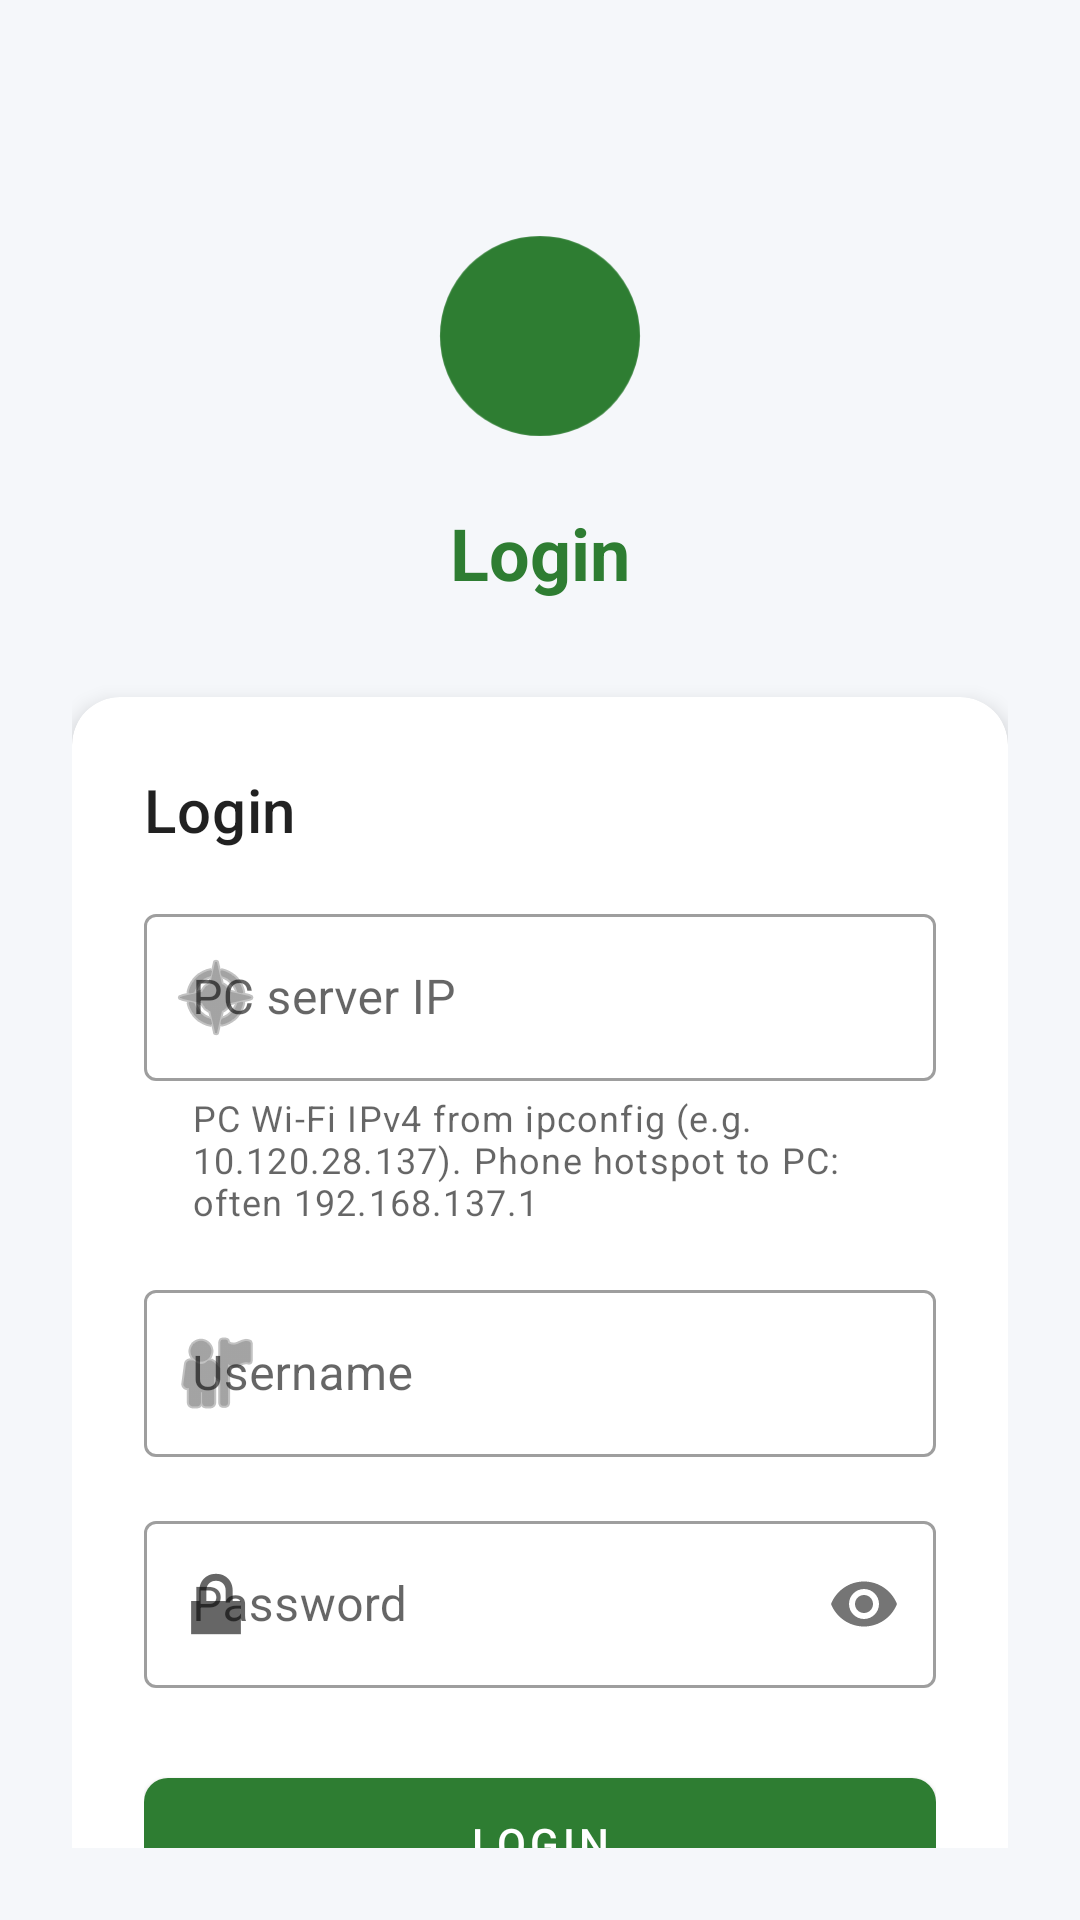

The Android layout XML behind this screen, and the referenced resources:
<!-- AndroidManifest.xml: application theme Theme.RuralHealthSync -->
<!-- res/layout/activity_login.xml -->
<?xml version="1.0" encoding="utf-8"?>
<androidx.constraintlayout.widget.ConstraintLayout xmlns:android="http://schemas.android.com/apk/res/android"
    xmlns:app="http://schemas.android.com/apk/res-auto"
    xmlns:tools="http://schemas.android.com/tools"
    android:layout_width="match_parent"
    android:layout_height="match_parent"
    android:background="#F5F7FA"
    android:padding="24dp"
    tools:context=".ui.LoginActivity">

    <ImageView
        android:id="@+id/logoImage"
        android:layout_width="80dp"
        android:layout_height="80dp"
        android:layout_marginTop="48dp"
        android:src="@drawable/ic_launcher"
        app:layout_constraintEnd_toEndOf="parent"
        app:layout_constraintStart_toStartOf="parent"
        app:layout_constraintTop_toTopOf="parent"
        app:tint="@color/primary" />

    <TextView
        android:id="@+id/appTitleText"
        android:layout_width="wrap_content"
        android:layout_height="wrap_content"
        android:layout_marginTop="16dp"
        android:text="@string/login_title"
        android:textAppearance="@style/TextAppearance.MaterialComponents.Headline5"
        android:textColor="@color/primary"
        android:textStyle="bold"
        app:layout_constraintEnd_toEndOf="parent"
        app:layout_constraintStart_toStartOf="parent"
        app:layout_constraintTop_toBottomOf="@id/logoImage" />

    <com.google.android.material.card.MaterialCardView
        android:layout_width="0dp"
        android:layout_height="wrap_content"
        android:layout_marginTop="32dp"
        app:cardCornerRadius="16dp"
        app:cardElevation="4dp"
        app:layout_constraintEnd_toEndOf="parent"
        app:layout_constraintStart_toStartOf="parent"
        app:layout_constraintTop_toBottomOf="@id/appTitleText">

        <LinearLayout
            android:layout_width="match_parent"
            android:layout_height="wrap_content"
            android:orientation="vertical"
            android:padding="24dp">

            <TextView
                android:id="@+id/authTitleText"
                android:layout_width="match_parent"
                android:layout_height="wrap_content"
                android:text="Login"
                android:textAppearance="@style/TextAppearance.MaterialComponents.Headline6" />

            <com.google.android.material.textfield.TextInputLayout
                android:id="@+id/serverUrlLayout"
                style="@style/Widget.MaterialComponents.TextInputLayout.OutlinedBox"
                android:layout_width="match_parent"
                android:layout_height="wrap_content"
                android:layout_marginTop="16dp"
                android:hint="PC server IP"
                app:helperText="PC Wi‑Fi IPv4 from ipconfig (e.g. 10.120.28.137). Phone hotspot to PC: often 192.168.137.1"
                app:startIconDrawable="@android:drawable/ic_menu_compass">

                <com.google.android.material.textfield.TextInputEditText
                    android:id="@+id/serverUrlInput"
                    android:layout_width="match_parent"
                    android:layout_height="wrap_content"
                    android:inputType="textUri" />
            </com.google.android.material.textfield.TextInputLayout>

            <com.google.android.material.textfield.TextInputLayout
                android:id="@+id/fullNameLayout"
                style="@style/Widget.MaterialComponents.TextInputLayout.OutlinedBox"
                android:layout_width="match_parent"
                android:layout_height="wrap_content"
                android:layout_marginTop="16dp"
                android:hint="Full Name"
                android:visibility="gone"
                app:startIconDrawable="@android:drawable/ic_menu_edit">

                <com.google.android.material.textfield.TextInputEditText
                    android:id="@+id/fullNameInput"
                    android:layout_width="match_parent"
                    android:layout_height="wrap_content"
                    android:inputType="textPersonName" />
            </com.google.android.material.textfield.TextInputLayout>

            <com.google.android.material.textfield.TextInputLayout
                android:id="@+id/usernameLayout"
                style="@style/Widget.MaterialComponents.TextInputLayout.OutlinedBox"
                android:layout_width="match_parent"
                android:layout_height="wrap_content"
                android:layout_marginTop="16dp"
                android:hint="Username"
                app:startIconDrawable="@android:drawable/ic_menu_myplaces">

                <com.google.android.material.textfield.TextInputEditText
                    android:id="@+id/usernameInput"
                    android:layout_width="match_parent"
                    android:layout_height="wrap_content"
                    android:inputType="text" />
            </com.google.android.material.textfield.TextInputLayout>

            <com.google.android.material.textfield.TextInputLayout
                android:id="@+id/passwordLayout"
                style="@style/Widget.MaterialComponents.TextInputLayout.OutlinedBox"
                android:layout_width="match_parent"
                android:layout_height="wrap_content"
                android:layout_marginTop="16dp"
                android:hint="Password"
                app:passwordToggleEnabled="true"
                app:startIconDrawable="@android:drawable/ic_lock_lock">

                <com.google.android.material.textfield.TextInputEditText
                    android:id="@+id/passwordInput"
                    android:layout_width="match_parent"
                    android:layout_height="wrap_content"
                    android:inputType="textPassword" />
            </com.google.android.material.textfield.TextInputLayout>

            <com.google.android.material.button.MaterialButton
                android:id="@+id/authButton"
                android:layout_width="match_parent"
                android:layout_height="wrap_content"
                android:layout_marginTop="24dp"
                android:padding="12dp"
                android:text="Login"
                app:cornerRadius="8dp" />

            <ProgressBar
                android:id="@+id/progressBar"
                android:layout_width="wrap_content"
                android:layout_height="wrap_content"
                android:layout_gravity="center"
                android:layout_marginTop="16dp"
                android:visibility="gone" />

        </LinearLayout>
    </com.google.android.material.card.MaterialCardView>

</androidx.constraintlayout.widget.ConstraintLayout>
<!-- resources referenced by this layout -->
<resources>
  <color name="primary">@color/health_green</color>
  <!-- drawable ic_launcher (drawable) -->
  <vector xmlns:android="http://schemas.android.com/apk/res/android"
      android:width="108dp"
      android:height="108dp"
      android:viewportWidth="24"
      android:viewportHeight="24">
  
      
      <path
          android:fillColor="#00796B"
          android:pathData="M12,12m-10,0a10,10 0,1 1,20 0a10,10 0,1 1,-20 0" />
  
      
      <path
          android:fillColor="#FFFFFF"
          android:pathData="M16,10h-3v-3h-2v3H8v2h3v3h2v-3h3z" />
  
      
      <path
          android:strokeColor="#FFFFFF"
          android:strokeWidth="1.5"
          android:strokeLineCap="round"
          android:strokeLineJoin="round"
          android:pathData="M6,17h2l1.5,-3l2,6l2.5,-8l1.5,5h2.5" />
  
  </vector>
  <string name="login_title">Login</string>
  <style name="Theme.RuralHealthSync" parent="Theme.MaterialComponents.DayNight.DarkActionBar">
          <item name="colorPrimary">@color/health_green</item>
          <item name="colorPrimaryVariant">@color/health_green_dark</item>
          <item name="colorOnPrimary">@color/white</item>
          <item name="colorSecondary">@color/medical_blue</item>
          <item name="colorSecondaryVariant">@color/medical_blue_dark</item>
          <item name="colorOnSecondary">@color/white</item>
          <item name="android:statusBarColor">@color/health_green_dark</item>
          <item name="android:windowBackground">@color/surface_background</item>
      </style>
  <color name="health_green">#2E7D32</color>
  <color name="health_green_dark">#1B5E20</color>
  <color name="white">#FFFFFFFF</color>
  <color name="medical_blue">#1976D2</color>
  <color name="medical_blue_dark">#0D47A1</color>
  <color name="surface_background">#F5F7F5</color>
</resources>
